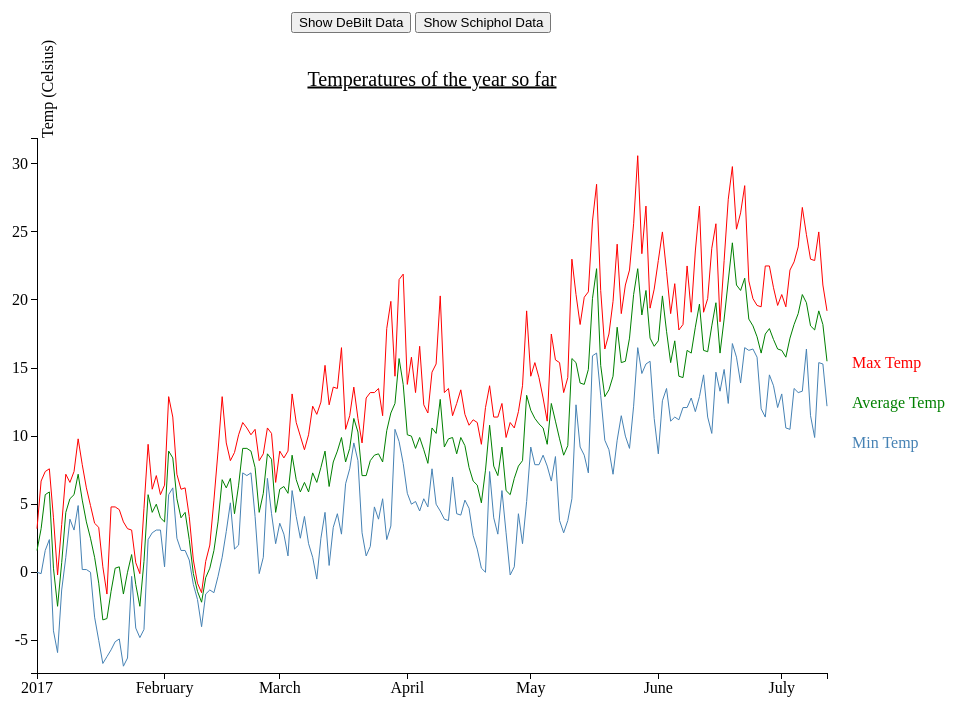
D3 v3 page, settled after 480 driven frames (8 s of simulated time); the page loaded 2 data file(s).


// ── linechart.js
// sets the size of the canvas
var margin = {top: 105, right: 120, bottom: 160, left: 50},
    width = 960 - margin.left - margin.right,
    height = 800 - margin.top - margin.bottom;
    
// parses the dates into days, months and years
var formatDate = d3.time.format("%Y%m%d"),
    bisectDate = d3.bisector(function(d) { return d.Date; }).left;

// sets scales of x and y
var x = d3.time.scale().range([0, width]),
    y = d3.scale.linear().range([height, 0]);

// defines the axes
var xAxis = d3.svg.axis()
    .scale(x)
    .orient("bottom");

var yAxis = d3.svg.axis()
    .scale(y)
    .orient("left");
    
// defines the lines of tempmax, tempmin and average temp
var line = d3.svg.line()
    .x(function(d) { return x(d.Date); })
    .y(function(d) { return y(d.Tempmin); });

// define the 2nd line
var line2 = d3.svg.line()
    .x(function(d) { return x(d.Date); })
    .y(function(d) { return y(d.TempG); });
    
// define the 2nd line
var line3 = d3.svg.line()
    .x(function(d) { return x(d.Date); })
    .y(function(d) { return y(d.Tempmax); });
 
// creates the canvas   
var svg = d3.select("body").append("svg")
    .attr("width", width + margin.left + margin.right)
    .attr("height", height + margin.top + margin.bottom)
    .append("g")
    .attr("transform", "translate(" + margin.left + "," + margin.top + ")");
    
// queues the data
queue()
	.defer(d3.json, 'schiphol.json')
	.defer(d3.json, 'debilt.json')
	.await(ReadData);

// loads the schiphol data
function ReadData(error, data1, data2) {
    data1.forEach(function(d) {
        d.Date = formatDate.parse(d.Date);
        d.Tempmin = +d.Tempmin;
        d.Tempmax = +d.Tempmax;
        d.TempG = +d.TempG;
        d.Tempmin = d.Tempmin / 10;
		d.Tempmax = d.Tempmax / 10;
		d.TempG = d.TempG / 10;
    });
    
    // scales the range to the data
    x.domain(d3.extent(data1, function(d) { return d.Date; }));
    y.domain([d3.min(data1, function(d) {return Math.min(d.Tempmax, d.Tempmin, d.TempG); }), 
              d3.max(data1, function(d) {return Math.max(d.Tempmax, d.Tempmin, d.TempG); })]);
    
    // loads the DeBilt data
    data2.forEach(function(d) {
        d.Date = formatDate.parse(d.Date);
        d.Tempmin = +d.Tempmin;
        d.Tempmax = +d.Tempmax;
        d.TempG = +d.TempG;
        d.Tempmin = d.Tempmin / 10;
		d.Tempmax = d.Tempmax / 10;
		d.TempG = d.TempG / 10;
    });
	    
	// scales the range to the data
    x.domain(d3.extent(data2, function(d) { return d.Date; }));
    y.domain([d3.min(data2, function(d) {return Math.min(d.Tempmax, d.Tempmin, d.TempG); }), 
              d3.max(data2, function(d) {return Math.max(d.Tempmax, d.Tempmin, d.TempG); })]);
	    
	// draws the X axis
    svg.append("g")
        .attr("class", "axis axis--x")
        .attr("transform", "translate(0," + height + ")")
        .call(xAxis);
    
    // draws the Y Axis
    svg.append("g")
        .attr("class", "axis axis--y")
        .call(yAxis)
        .append("text")
        .attr("transform", "rotate(-90)")
        .attr("y", 5)
        .attr("dy", "0.71em")
        .attr("fill", "#000")
        .text("Temp (Celsius)");
        
    // writes the title
    svg.append("text")
        .attr("x", (width / 2))             
        .attr("y", 0 - (margin.top / 2))
        .attr("text-anchor", "middle")  
        .style("font-size", "20px") 
        .style("text-decoration", "underline")  
        .text("Temperatures of the year so far");
    
    // draws the legend 
    svg.append("text")
        .attr("x", width + 25)             
        .attr("y", height - margin.top - 120 )      
        .attr("class", "legend")
        .style("fill", "steelblue")         
        .on("click", function(){
            // Determine if current line is visible
            var active1   = SLine.active1 ? false : true,
            newOpacity1 = active1 ? 0 : 1;
            // Hide or show the elements
            d3.select("#SLine").style("opacity", newOpacity1);
            // Update whether or not the elements are active
            SLine.active1 = active1;
        })
        .text("Min Temp");
                    
    svg.append("text")
        .attr("x", width + 25)             
        .attr("y", height - margin.top - 160 )    
        .attr("class", "legend")
        .style("fill", "green")         
        .on("click", function(){
            // Determine if current line is visible
            var active2   = S2Line.active2 ? false : true,
            newOpacity2 = active2 ? 0 : 1;
            // Hide or show the elements
            d3.select("#S2Line").style("opacity", newOpacity2);
            // Update whether or not the elements are active
            S2Line.active2 = active2;
        })
        .text("Average Temp");
                
    svg.append("text")
        .attr("x", width + 25)             
        .attr("y", height - margin.top - 200 )    
        .attr("class", "legend")
        .style("fill", "red")         
        .on("click", function(){
            // Determine if current line is visible
            var active3   = S3Line.active3 ? false : true,
            newOpacity3 = active3 ? 0 : 1;
            // Hide or show the elements
            d3.select("#S3Line").style("opacity", newOpacity3);
            // Update whether or not the elements are active
            S3Line.active3 = active3;
        })
        .text("Max Temp");    
        
	// draws the original chart  
	DrawChart(data1);

    // changes to the second chart
    d3.select("#button1").on('click', function() {
        DrawChart(data2);
    });
    
    d3.select("#button2").on('click', function() {
        DrawChart(data1);
    });
    
    function DrawChart(data) {
        d3.selectAll("path.line").remove();
    
        // draws the lines
        svg.append("path")
            .data([data])
            .attr("class", "line")
            .attr("id", "SLine")
            .attr("d", line);
    
        svg.append("path")
            .data([data])
            .attr("class", "line")
            .style("stroke", "green")
            .attr("id", "S2Line")
            .attr("d", line2);
            
        svg.append("path")
            .data([data])
            .attr("class", "line")
            .style("stroke", "red")
            .attr("id", "S3Line")
            .attr("d", line3);
    
        var focus1 = svg.append("g")
            .attr("class", "focus")
            .style("display", "none");
            
        focus1.append("circle")
            .attr("r", 4.5)
            .style("stroke", "black")
            .style("fill", "steelblue");
    
        focus1.append("text")
            .attr("x", 9)
            .attr("dy", ".35em");
            
        var focus2 = svg.append("g")
            .attr("class", "focus")
            .style("display", "none");
            
        focus2.append("circle")
            .attr("r", 4.5)
            .style("stroke", "black")
            .style("fill", "green");
    
        focus2.append("text")
            .attr("x", 9)
            .attr("dy", ".35em");
            
        var focus3 = svg.append("g")
            .attr("class", "focus")
            .style("display", "none");
            
        focus3.append("circle")
            .attr("r", 4.5)
            .style("stroke", "black")
            .style("fill", "red");
    
        focus3.append("text")
            .attr("x", 9)
            .attr("dy", ".35em");
            
        svg.append("rect")
            .attr("class", "overlay")
            .attr("width", width)
            .attr("height", height)
            .on("mouseover", function() { 
                focus1.style("display", null);
                focus2.style("display", null); 
                focus3.style("display", null); 
            })
            .on("mouseout", function() { 
                focus1.style("display", "none");
                focus2.style("display", "none");
                focus3.style("display", "none");
            })
            .on("mousemove", mousemove);
        
        function mousemove() {
            var x0 = x.invert(d3.mouse(this)[0]),
                i = bisectDate(data, x0, 1),
                d0 = data[i - 1],
                d1 = data[i],
                d = x0 - d0.date > d1.date - x0 ? d1 : d0;
            focus1.attr("transform", "translate(" + x(d.Date) + "," + y(d.Tempmin) + ")");
            focus1.select("text").text(d.Tempmin);
            focus2.attr("transform", "translate(" + x(d.Date) + "," + y(d.TempG) + ")");
            focus2.select("text").text(d.Tempmin);
            focus3.attr("transform", "translate(" + x(d.Date) + "," + y(d.Tempmax) + ")");
            focus3.select("text").text(d.Tempmax);
        }
    }
}

### data: debilt.json
[
 {
  "Date": "20170101",
  "Tempmin": "-8",
  "Station": "260",
  "TempG": "5",
  "Tempmax": "19"
 },
 {
  "Date": "20170102",
  "Tempmin": "-3",
  "Station": "260",
  "TempG": "30",
  "Tempmax": "68"
 },
 {
  "Date": "20170103",
  "Tempmin": "15",
  "Station": "260",
  "TempG": "50",
  "Tempmax": "71"
 },
 {
  "Date": "20170104",
  "Tempmin": "26",
  "Station": "260",
  "TempG": "58",
  "Tempmax": "73"
 },
 {
  "Date": "20170105",
  "Tempmin": "-59",
  "Station": "260",
  "TempG": "0",
  "Tempmax": "33"
 },
 {
  "Date": "20170106",
  "Tempmin": "-65",
  "Station": "260",
  "TempG": "-30",
  "Tempmax": "-3"
 },
 {
  "Date": "20170107",
  "Tempmin": "-21",
  "Station": "260",
  "TempG": "-2",
  "Tempmax": "34"
 },
 {
  "Date": "20170108",
  "Tempmin": "28",
  "Station": "260",
  "TempG": "43",
  "Tempmax": "61"
 },
 "... 185 more items"
]

### data: schiphol.json
[
 {
  "Date": "20170101",
  "Tempmin": "0",
  "Station": "240",
  "TempG": "16",
  "Tempmax": "32"
 },
 {
  "Date": "20170102",
  "Tempmin": "-1",
  "Station": "240",
  "TempG": "32",
  "Tempmax": "67"
 },
 {
  "Date": "20170103",
  "Tempmin": "16",
  "Station": "240",
  "TempG": "57",
  "Tempmax": "74"
 },
 {
  "Date": "20170104",
  "Tempmin": "24",
  "Station": "240",
  "TempG": "59",
  "Tempmax": "76"
 },
 {
  "Date": "20170105",
  "Tempmin": "-43",
  "Station": "240",
  "TempG": "3",
  "Tempmax": "40"
 },
 {
  "Date": "20170106",
  "Tempmin": "-59",
  "Station": "240",
  "TempG": "-25",
  "Tempmax": "-2"
 },
 {
  "Date": "20170107",
  "Tempmin": "-13",
  "Station": "240",
  "TempG": "7",
  "Tempmax": "35"
 },
 {
  "Date": "20170108",
  "Tempmin": "11",
  "Station": "240",
  "TempG": "44",
  "Tempmax": "72"
 },
 "... 185 more items"
]